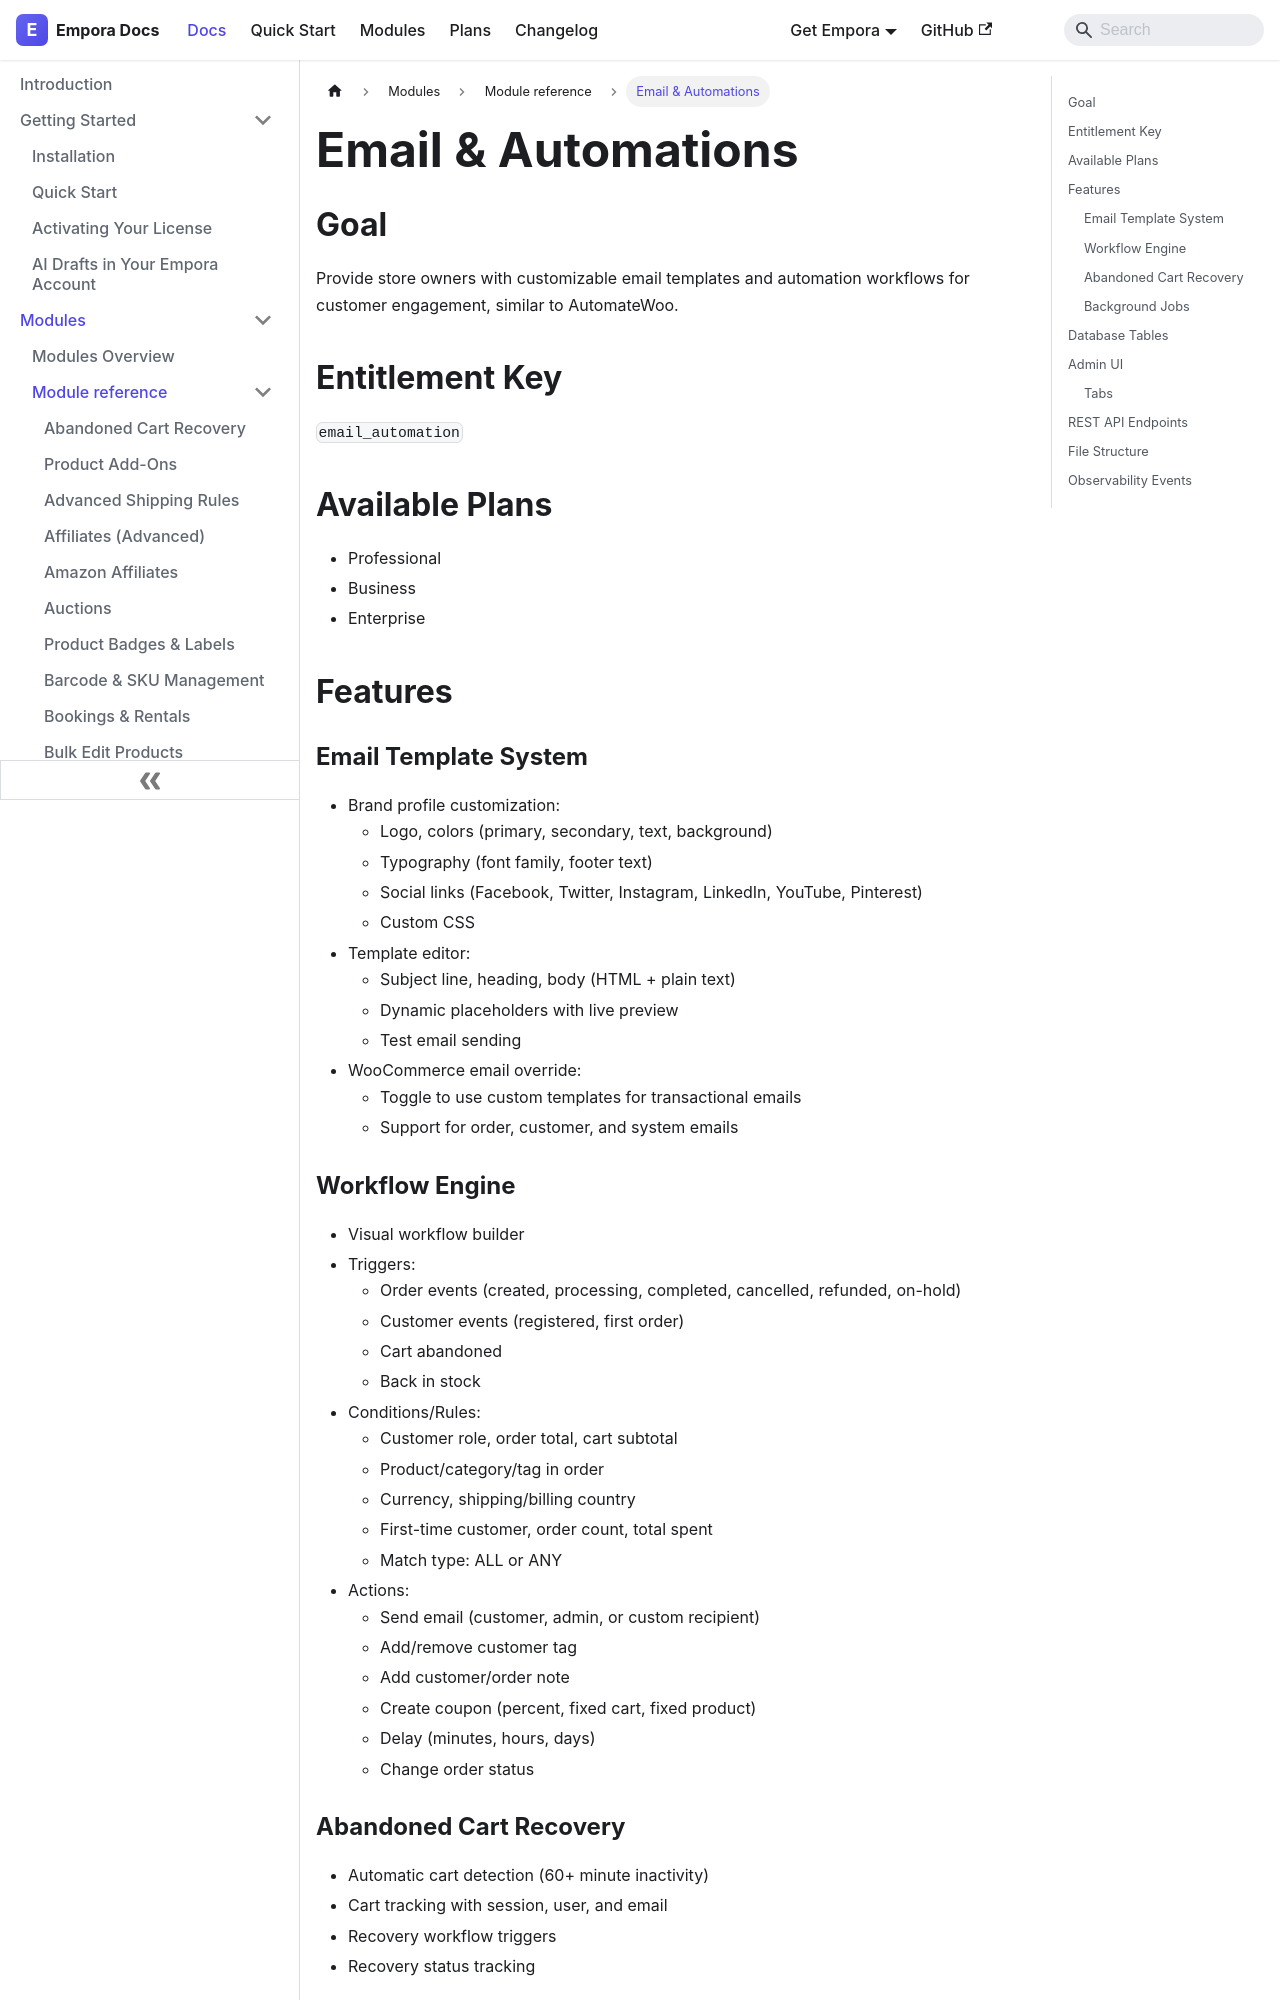

repository: aoneahsan/empora-for-woocommerce-docs · page: modules/reference/email-automation.html · generator: docusaurus

---
id: email-automation
title: "Email & Automations"
description: "Customise transactional email templates and run workflows that react to order, customer, cart and stock events with rules, delays and actions."
keywords:
  - woocommerce email templates
  - marketing automation
  - order email workflow
  - email branding
format: md
---
## Goal

Provide store owners with customizable email templates and automation workflows for customer engagement, similar to AutomateWoo.

## Entitlement Key

`email_automation`

## Available Plans

- Professional
- Business
- Enterprise

## Features

### Email Template System

- Brand profile customization:
  - Logo, colors (primary, secondary, text, background)
  - Typography (font family, footer text)
  - Social links (Facebook, Twitter, Instagram, LinkedIn, YouTube, Pinterest)
  - Custom CSS
- Template editor:
  - Subject line, heading, body (HTML + plain text)
  - Dynamic placeholders with live preview
  - Test email sending
- WooCommerce email override:
  - Toggle to use custom templates for transactional emails
  - Support for order, customer, and system emails

### Workflow Engine

- Visual workflow builder
- Triggers:
  - Order events (created, processing, completed, cancelled, refunded, on-hold)
  - Customer events (registered, first order)
  - Cart abandoned
  - Back in stock
- Conditions/Rules:
  - Customer role, order total, cart subtotal
  - Product/category/tag in order
  - Currency, shipping/billing country
  - First-time customer, order count, total spent
  - Match type: ALL or ANY
- Actions:
  - Send email (customer, admin, or custom recipient)
  - Add/remove customer tag
  - Add customer/order note
  - Create coupon (percent, fixed cart, fixed product)
  - Delay (minutes, hours, days)
  - Change order status

### Abandoned Cart Recovery

- Automatic cart detection (60+ minute inactivity)
- Cart tracking with session, user, and email
- Recovery workflow triggers
- Recovery status tracking
